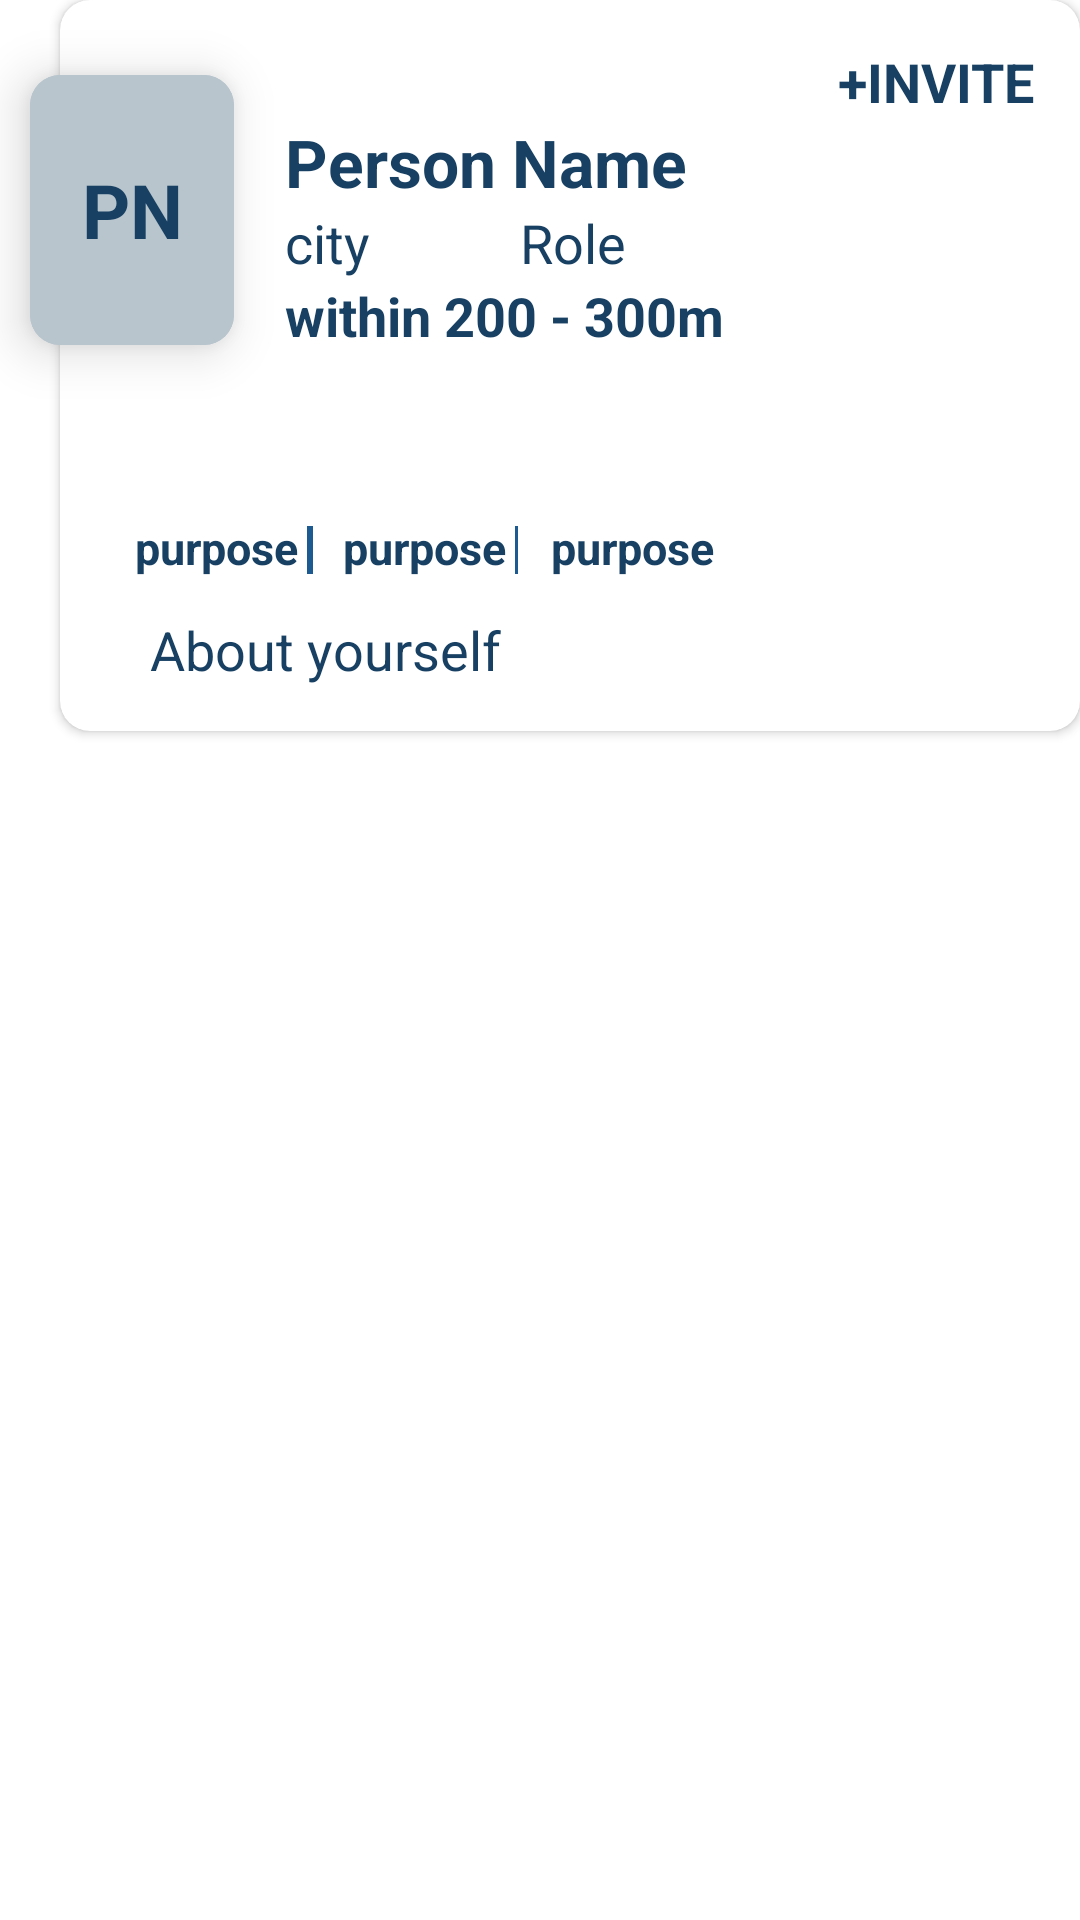

Write the Android layout XML for this screen, with the resource values it uses.
<!-- AndroidManifest.xml: application theme Theme.Netclan -->
<!-- res/layout/item.xml -->
<?xml version="1.0" encoding="utf-8"?>
<androidx.constraintlayout.widget.ConstraintLayout xmlns:android="http://schemas.android.com/apk/res/android"
    xmlns:tools="http://schemas.android.com/tools"
    android:layout_width="match_parent"
    android:layout_height="wrap_content"
    android:layout_margin="5dp"
    xmlns:app="http://schemas.android.com/apk/res-auto">


    <androidx.cardview.widget.CardView
        android:id="@+id/first"
        android:layout_width="68dp"
        android:layout_height="90dp"
        app:layout_constraintStart_toStartOf="parent"
        android:layout_marginStart="10dp"
        android:layout_marginTop="25dp"
        app:layout_constraintTop_toTopOf="parent"
        app:cardCornerRadius="10dp"
        app:cardElevation="10dp"
        android:backgroundTint="@color/boxcolor">

        <TextView
            android:layout_width="match_parent"
            android:layout_height="match_parent"
            android:text="@string/yp"
            android:textSize="25sp"
            android:textAllCaps="true"
            android:textColor="@color/primary"
            android:visibility="visible"
            android:gravity="center"
            android:textStyle="bold"
            android:paddingVertical="12dp"
            android:paddingHorizontal="12dp"
            android:background="@color/boxcolor"
            />
    </androidx.cardview.widget.CardView>

    <androidx.cardview.widget.CardView
        android:id="@+id/second"
        android:layout_width="match_parent"
        android:layout_height="wrap_content"
        app:layout_constraintTop_toTopOf="parent"
        app:layout_constraintEnd_toEndOf="parent"
        app:layout_constraintStart_toStartOf="parent"
        android:layout_marginStart="20dp"
        android:padding="18dp"
        app:cardCornerRadius="10dp">



        <LinearLayout
            android:id="@+id/linearlay"
            android:layout_width="match_parent"
            android:layout_height="wrap_content"
            android:orientation="vertical"
            android:layout_margin="10dp"
            android:padding="5dp">

           <TextView
             android:layout_width="wrap_content"
             android:layout_height="wrap_content"
             android:text="@string/invite"
             android:textSize="18sp"
             android:textAllCaps="true"
             android:layout_gravity="end"
             android:textColor="@color/primary"
             android:textStyle="bold|normal"
             />

           <TextView
               android:id="@+id/name"
             android:layout_width="match_parent"
             android:layout_height="wrap_content"
             android:text="@string/person_name"
             android:textStyle="bold"
             android:textColor="@color/primary"
             android:textSize="22sp"
                android:paddingStart="15dp"
              tools:ignore="RtlSymmetry"
               android:layout_marginStart="45dp"
             />
            <LinearLayout
                android:layout_width="wrap_content"
                android:layout_height="wrap_content"
                android:orientation="horizontal"
                >
            <TextView
                android:id="@+id/city"
                android:layout_width="match_parent"
                android:layout_height="wrap_content"
                android:text="@string/city"
                android:textStyle="normal"
                android:textColor="@color/primary"
                android:textSize="18sp"
                android:paddingStart="15dp"
                android:layout_marginStart="45dp"
                tools:ignore="RtlSymmetry" />

                <TextView
                    android:id="@+id/role"
                    android:layout_width="match_parent"
                    android:layout_height="wrap_content"
                    android:text="@string/role"
                    android:textStyle="normal"
                    android:textColor="@color/primary"
                    android:textSize="18sp"
                    android:paddingStart="15dp"
                    android:layout_marginStart="35dp"
                    tools:ignore="RtlSymmetry" />


            </LinearLayout>

            <TextView
                android:id="@+id/distance"
                android:layout_width="match_parent"
                android:layout_height="wrap_content"
                android:text="@string/distance"
                android:textStyle="bold"
                android:textColor="@color/primary"
                android:textSize="18sp"
                android:paddingStart="15dp"
                android:layout_marginStart="45dp"
                />

            <ProgressBar
                android:id="@+id/progressBar"
                style="?android:attr/progressBarStyleHorizontal"
                android:layout_width="180dp"
                android:layout_height="20dp"
                android:layout_marginStart="55dp"
                android:layout_marginTop="10dp"
                android:progress="10"
                android:progressDrawable="@drawable/custom_progress_bar"
                />


            <LinearLayout
                android:layout_width="match_parent"
                android:layout_height="wrap_content"
                android:layout_marginTop="15dp"
                android:orientation="horizontal"
                android:padding="10dp">

                <TextView
                    android:id="@+id/p1"
                    android:layout_width="wrap_content"
                    android:layout_height="wrap_content"
                    android:text="@string/purpose"
                    android:textColor="@color/primary"
                    android:textSize="15sp"
                    android:textStyle="bold" />

                <View
                    android:layout_width="2dp"
                    android:layout_height="16dp"
                    android:layout_margin="3dp"
                    android:background="@color/second" />

                <TextView
                    android:id="@+id/p2"
                    android:layout_width="wrap_content"
                    android:layout_height="wrap_content"
                    android:layout_marginStart="7dp"
                    android:text="@string/purpose"
                    android:textColor="@color/primary"
                    android:textSize="15sp"
                    android:textStyle="bold" />

                <View
                    android:layout_width="1dp"
                    android:layout_height="16dp"
                    android:layout_margin="3dp"
                    android:layout_marginStart="5dp"
                    android:background="@color/second" />

                <TextView
                    android:id="@+id/p3"
                    android:layout_width="wrap_content"
                    android:layout_height="wrap_content"
                    android:layout_marginStart="8dp"
                    android:text="@string/purpose"
                    android:textColor="@color/primary"
                    android:textSize="15sp"
                    android:textStyle="bold" />


            </LinearLayout>

            <TextView
                android:id="@+id/des"
                android:layout_width="match_parent"
                android:layout_height="wrap_content"
                android:text="@string/aboutyourself"
                android:textStyle="normal"
                android:textColor="@color/primary"
                android:textSize="18sp"
                android:maxLines="2"
                android:paddingStart="15dp"
                tools:ignore="RtlSymmetry" />


        </LinearLayout>








    </androidx.cardview.widget.CardView>

</androidx.constraintlayout.widget.ConstraintLayout>
<!-- resources referenced by this layout -->
<resources>
  <color name="boxcolor">#b8c5cd</color>
  <color name="primary">#174063</color>
  <color name="second">#FF1B5B91</color>
  <!-- drawable custom_progress_bar (drawable) -->
  <?xml version="1.0" encoding="utf-8"?>
  <layer-list xmlns:android="http://schemas.android.com/apk/res/android">
  
      <item android:id="@android:id/background">
          <shape>
              <solid android:color="@color/boxcolor" />
              <corners android:radius="15dp" />
          </shape>
      </item>
  
        <item android:id="@android:id/progress">
              <clip android:drawable="@drawable/progressbg"/>
          </item>
  
  
  </layer-list>
  <string name="aboutyourself">About yourself</string>
  <string name="city">city</string>
  <string name="distance">within 200 - 300m</string>
  <string name="invite">+invite</string>
  <string name="person_name">Person Name</string>
  <string name="purpose">purpose</string>
  <string name="role">Role</string>
  <string name="yp">PN</string>
  <style name="Theme.Netclan" parent="Theme.MaterialComponents.DayNight.DarkActionBar">
          
          <item name="colorPrimary">@color/primary</item>
          <item name="colorPrimaryVariant">@color/second</item>
          <item name="colorOnPrimary">@color/white</item>
  
          
          <item name="android:statusBarColor">@color/primary</item>
          
      </style>
  <color name="white">#FFFFFFFF</color>
</resources>
